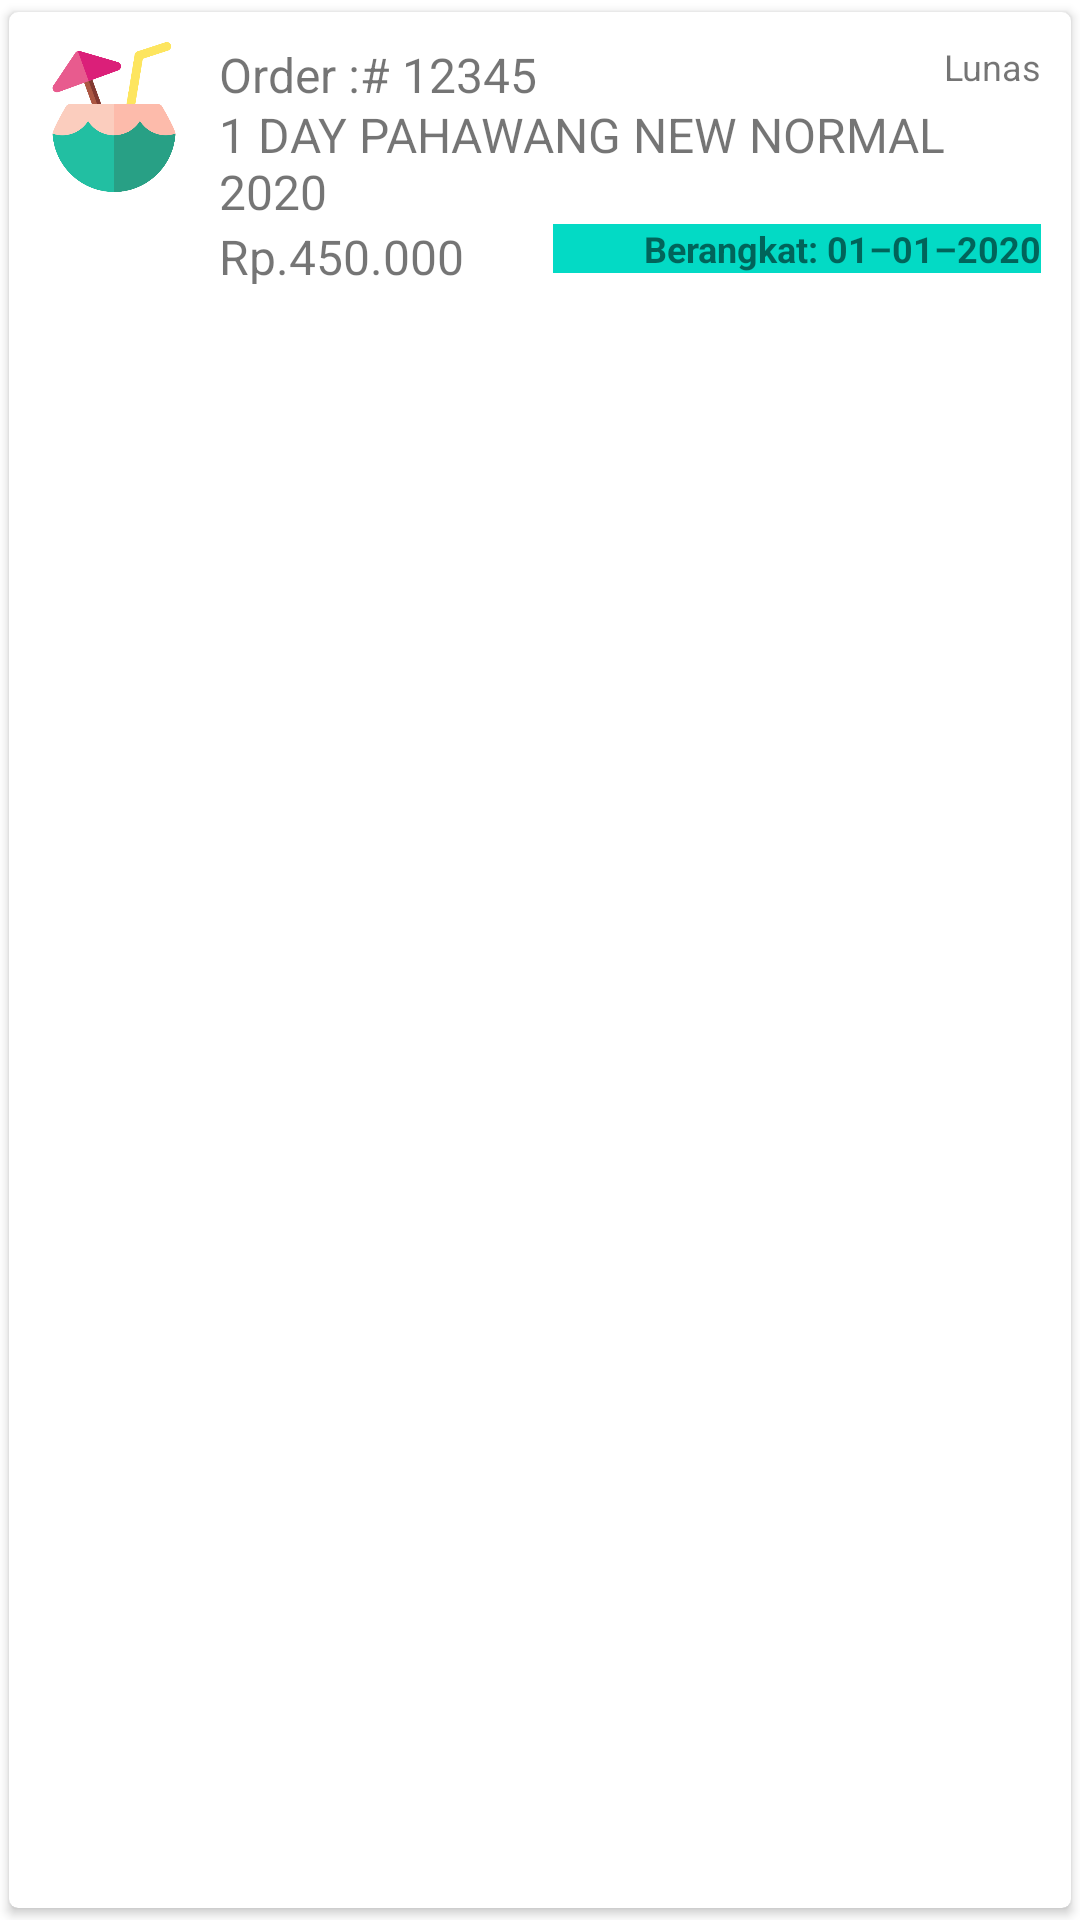

Here is an Android app screen rendered from its layout file. Give the layout XML and the strings, colors and styles it references.
<!-- AndroidManifest.xml: application theme Theme.AeroTravel -->
<!-- res/layout/single_row_booking.xml -->
<?xml version="1.0" encoding="utf-8"?>
<androidx.cardview.widget.CardView
    xmlns:android="http://schemas.android.com/apk/res/android"
    android:layout_width="match_parent"
    android:layout_height="wrap_content"
    xmlns:app="http://schemas.android.com/apk/res-auto"
    app:cardCornerRadius="3dp"
    app:cardElevation="2dp"
    app:cardUseCompatPadding="true"
    android:orientation="horizontal">
    <LinearLayout
        android:layout_width="match_parent"
        android:layout_height="wrap_content"
        android:padding="5dp"
        android:orientation="horizontal">
        <ImageView
            android:layout_width="50dp"
            android:layout_height="50dp"
            android:src="@drawable/holiday"
            android:scaleType="fitXY"
            android:layout_margin="5dp"
            android:contentDescription="Logo"/>
        <LinearLayout
            android:layout_width="match_parent"
            android:layout_height="wrap_content"
            android:orientation="vertical"
            android:layout_marginTop="5dp"
            android:paddingLeft="5dp"
            android:paddingRight="5dp">
            <LinearLayout
                android:layout_width="match_parent"
                android:layout_height="20dp"
                android:orientation="horizontal"
                android:baselineAligned="false">
                <TextView
                    android:id="@+id/txtBooking"
                    android:layout_weight="1"
                    android:layout_width="match_parent"
                    android:layout_height="wrap_content"
                    android:text="@string/booking1"
                    android:textSize="16sp"/>
                <TextView
                    android:id="@+id/txtStatus"
                    android:layout_width="match_parent"
                    android:layout_height="wrap_content"
                    android:text="@string/booking2"
                    android:layout_weight="4"
                    android:gravity="end"
                    android:textSize="12sp"/>
            </LinearLayout>
            <TextView
                android:id="@+id/txtPaket"
                android:layout_width="match_parent"
                android:layout_height="wrap_content"
                android:text="@string/booking3"
                android:textSize="16sp"/>
            <LinearLayout
                android:layout_width="match_parent"
                android:layout_height="20dp"
                android:orientation="horizontal"
                android:baselineAligned="false">
                <TextView
                    android:id="@+id/txtTotalHarga"
                    android:layout_weight="1"
                    android:layout_width="wrap_content"
                    android:layout_height="wrap_content"
                    android:text="@string/booking4"
                    android:textSize="16sp"/>
                <TextView
                    android:id="@+id/txtTanggal"
                    android:layout_weight="1"
                    android:layout_width="wrap_content"
                    android:layout_height="wrap_content"
                    android:gravity="end"
                    android:textStyle="bold"
                    android:background="@color/teal_200"
                    android:text="@string/booking5"
                    android:textSize="12sp"/>
            </LinearLayout>
        </LinearLayout>
    </LinearLayout>

</androidx.cardview.widget.CardView>
<!-- resources referenced by this layout -->
<resources>
  <color name="teal_200">#FF03DAC5</color>
  <!-- drawable holiday: png bitmap (drawable, 23330 bytes) -->
  <string name="booking1">Order :# 12345</string>
  <string name="booking2">Lunas</string>
  <string name="booking3">1 DAY PAHAWANG NEW NORMAL 2020</string>
  <string name="booking4">Rp.450.000</string>
  <string name="booking5">Berangkat: 01–01–2020</string>
  <style name="Theme.AeroTravel" parent="Theme.MaterialComponents.DayNight.DarkActionBar">
          
          <item name="colorPrimary">@color/gradient1</item>
          <item name="colorPrimaryVariant">@color/purple_700</item>
          <item name="colorOnPrimary">@color/white</item>
          
          <item name="colorSecondary">@color/teal_200</item>
          <item name="colorSecondaryVariant">@color/teal_700</item>
          <item name="colorOnSecondary">@color/black</item>
          
          <item name="android:statusBarColor" tools:targetApi="l">?attr/colorPrimaryVariant</item>
          
      </style>
  <color name="gradient1">#ee4b5d</color>
  <color name="purple_700">#FF3700B3</color>
  <color name="white">#FFFFFFFF</color>
  <color name="teal_700">#FF018786</color>
  <color name="black">#FF000000</color>
</resources>
